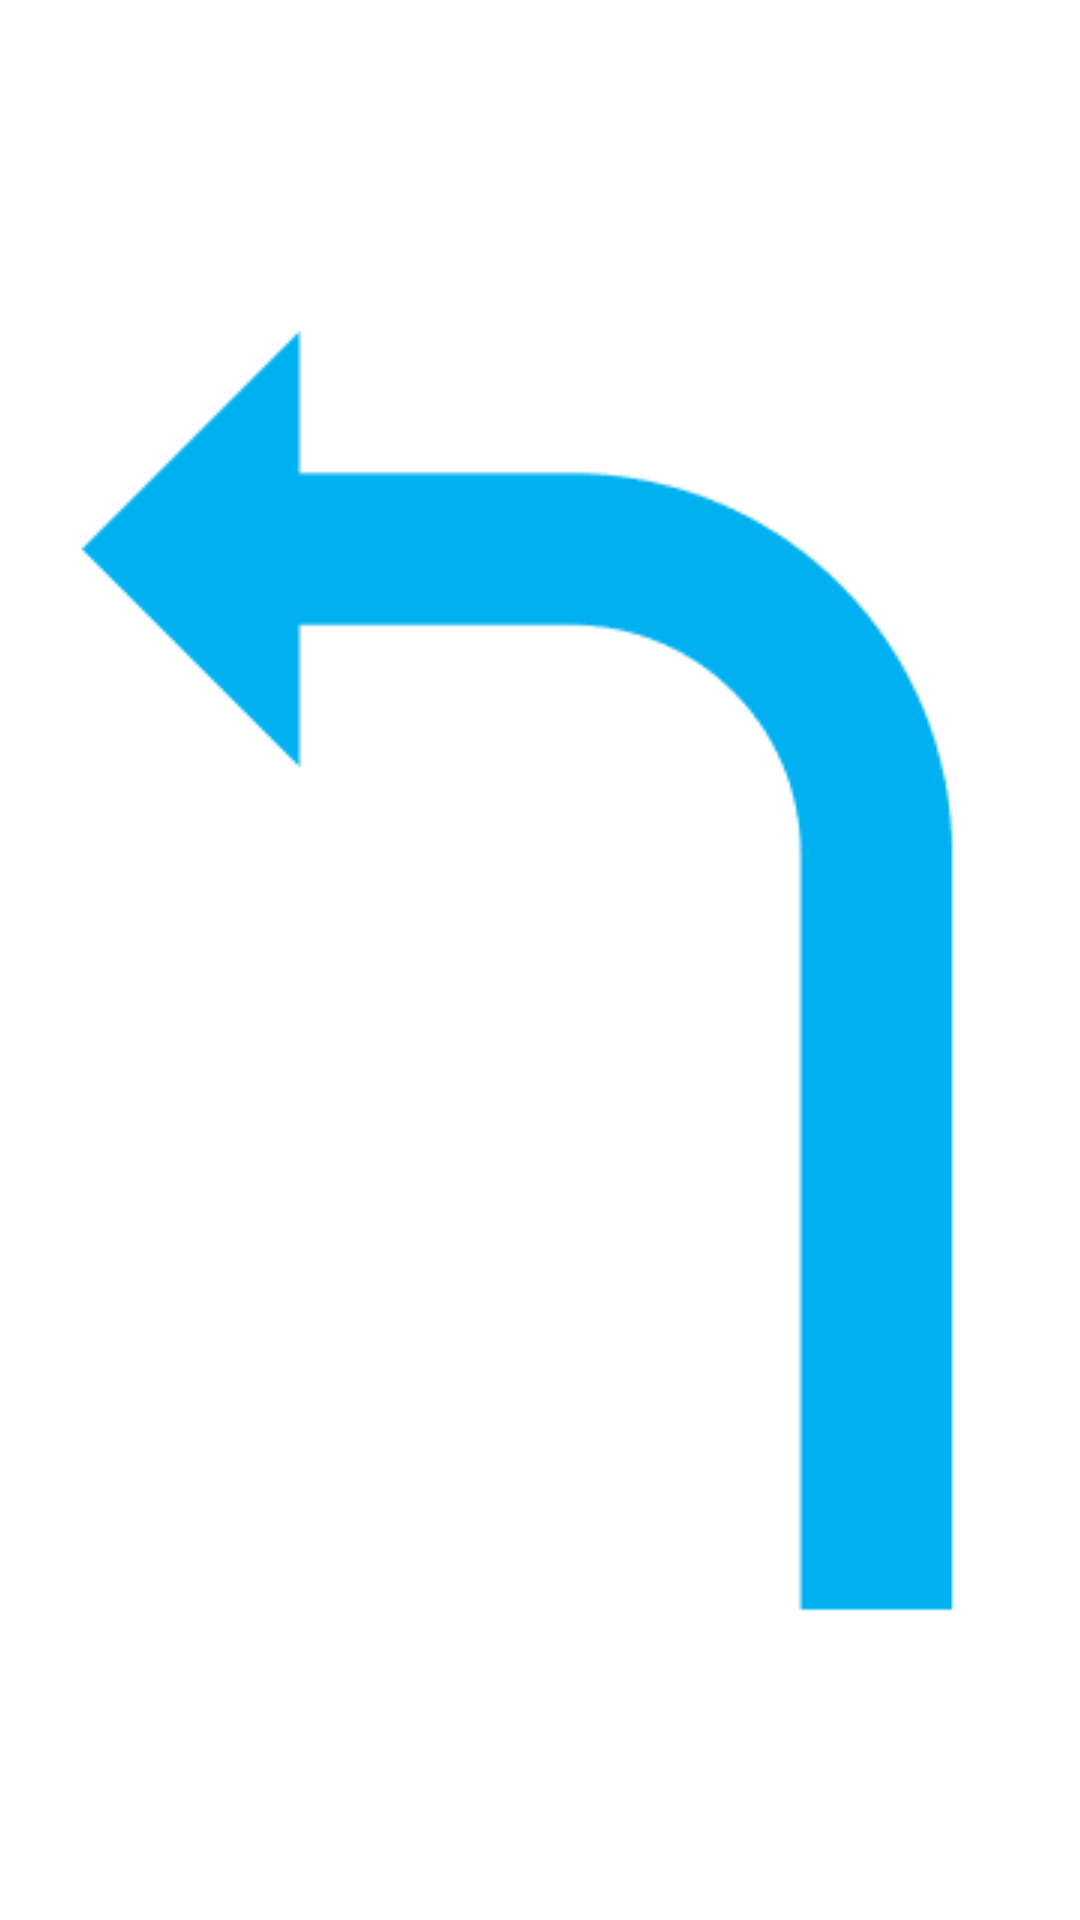

Layout XML and referenced resources for this Android screen:
<!-- AndroidManifest.xml: application theme Theme.User -->
<!-- res/layout/fragment_left.xml -->
<?xml version="1.0" encoding="utf-8"?>
<LinearLayout xmlns:android="http://schemas.android.com/apk/res/android"
    xmlns:app="http://schemas.android.com/apk/res-auto"
    xmlns:tools="http://schemas.android.com/tools"
    android:layout_width="match_parent"
    android:layout_height="match_parent"
    android:orientation="vertical"
    tools:context=".NavigationActivity">

    <ImageView
        android:layout_width="wrap_content"
        android:layout_height="0dp"
        android:layout_weight="2"
        android:layout_gravity="center"
        android:src="@drawable/left"
        />


</LinearLayout>
<!-- resources referenced by this layout -->
<resources>
  <!-- drawable left: png bitmap (drawable, 3935 bytes) -->
  <style name="Theme.User" parent="Theme.MaterialComponents.DayNight.DarkActionBar">
          
          <item name="colorPrimary">@color/purple_500</item>
          <item name="colorPrimaryVariant">@color/purple_700</item>
          <item name="colorOnPrimary">@color/white</item>
          
          <item name="colorSecondary">@color/teal_200</item>
          <item name="colorSecondaryVariant">@color/teal_700</item>
          <item name="colorOnSecondary">@color/black</item>
          
          <item name="android:statusBarColor">?attr/colorPrimaryVariant</item>
          
          <item name="textFillColor">@color/material_dynamic_neutral0</item>
      </style>
  <!-- not gathered from this repository: default colours our renderer supplied (Android Studio template values) -->
  <color name="purple_500">#FF6200EE</color>
  <color name="purple_700">#FF3700B3</color>
  <color name="teal_200">#FF03DAC5</color>
  <color name="teal_700">#FF018786</color>
  <color name="black">#FF000000</color>
  <color name="white">#FFFFFFFF</color>
</resources>
